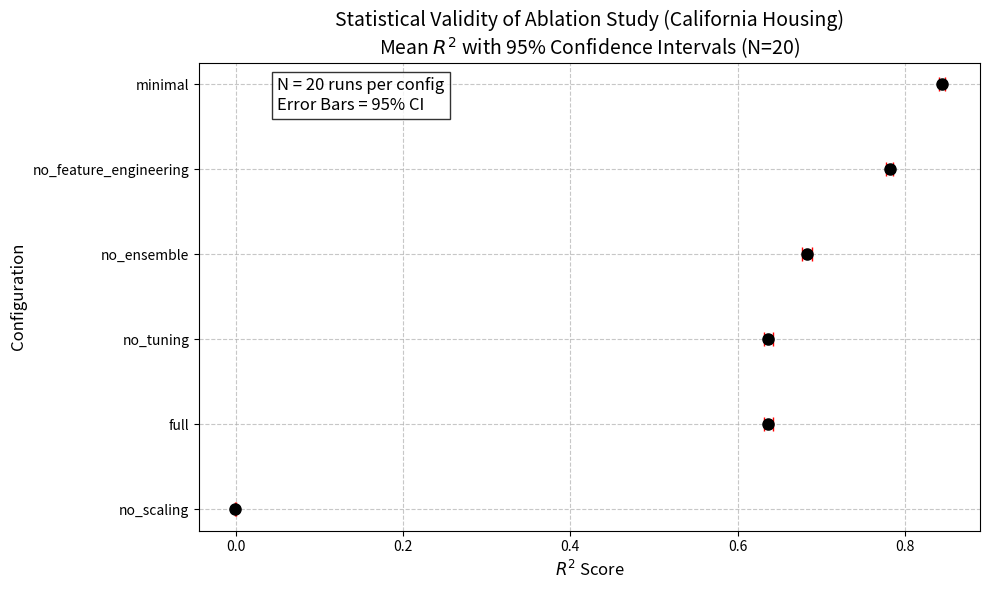

Write Python code to recreate this figure. (Note: this script raises an exception after producing the figure.)
import pandas as pd
import matplotlib.pyplot as plt
import numpy as np

# Data from the CSV
data = {
    'configuration': ['minimal', 'no_feature_engineering', 'no_ensemble', 'full', 'no_tuning', 'no_scaling'],
    'mean': [0.8440, 0.7817, 0.6830, 0.6366, 0.6366, -0.0007],
    'ci_lower': [0.8408, 0.7777, 0.6773, 0.6311, 0.6311, -0.0014],
    'ci_upper': [0.8472, 0.7856, 0.6886, 0.6420, 0.6420, -0.00005]
}

df = pd.DataFrame(data)

# Calculate error bars (symmetric or asymmetric, matplotlib takes relative values)
# yerr should be shape (2, N) for (lower, upper) relative to mean
lower_err = df['mean'] - df['ci_lower']
upper_err = df['ci_upper'] - df['mean']
yerr = [lower_err, upper_err]

# Sort by mean for better visualization
df = df.sort_values('mean', ascending=True)
yerr = [df['mean'] - df['ci_lower'], df['ci_upper'] - df['mean']]

plt.figure(figsize=(10, 6))

# Plot points with error bars
plt.errorbar(df['mean'], df['configuration'], xerr=yerr, fmt='o', capsize=5, color='black', ecolor='red', markersize=8)

plt.title('Statistical Validity of Ablation Study (California Housing)\nMean $R^2$ with 95% Confidence Intervals (N=20)', fontsize=14)
plt.xlabel('$R^2$ Score', fontsize=12)
plt.ylabel('Configuration', fontsize=12)
plt.grid(True, linestyle='--', alpha=0.7)

# Add annotation about N=20
plt.text(0.1, 0.9, 'N = 20 runs per config\nError Bars = 95% CI', transform=plt.gca().transAxes, 
         fontsize=12, bbox=dict(facecolor='white', alpha=0.8))

plt.tight_layout()
plt.savefig('reports/ci_validity_plot.png', dpi=300)
print("Plot generated: reports/ci_validity_plot.png")
